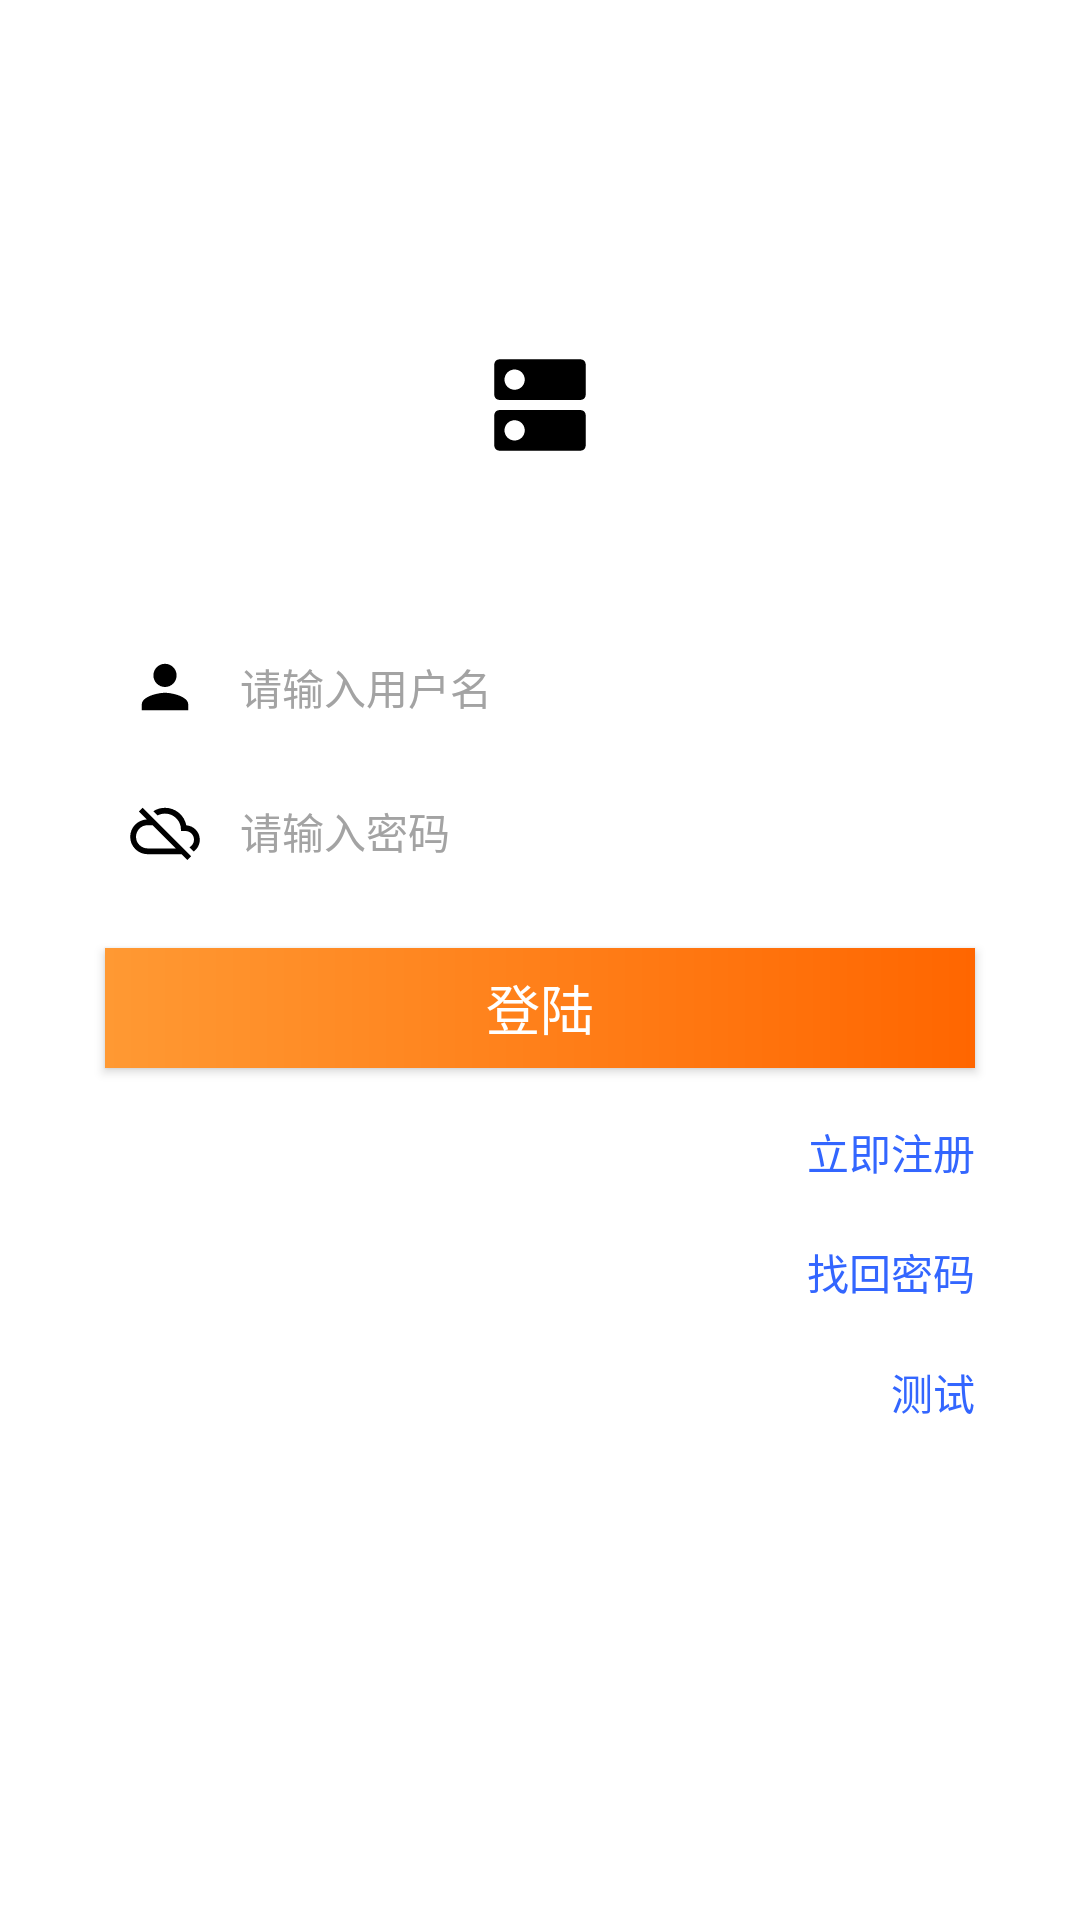

Here is an Android app screen rendered from its layout file. Give the layout XML and the strings, colors and styles it references.
<!-- AndroidManifest.xml: application theme AppTheme -->
<!-- res/layout/activity_login.xml -->
<?xml version="1.0" encoding="utf-8"?>
<LinearLayout xmlns:android="http://schemas.android.com/apk/res/android"
    android:layout_width="match_parent"
    android:layout_height="match_parent"
    android:background="@color/colorWhite"
    android:orientation="vertical">


    <ImageView
        android:id="@+id/iv_head"
        android:layout_width="70dp"
        android:layout_height="70dp"
        android:layout_marginTop="100dp"
        android:layout_gravity="center_horizontal"
        android:background="@drawable/logo"/>

    <EditText
        android:id="@+id/et_user_name"
        android:layout_width="fill_parent"
        android:layout_height="48dp"
        android:layout_marginTop="35dp"
        android:layout_marginLeft="35dp"
        android:layout_marginRight="35dp"
        android:layout_gravity="center_horizontal"
        android:background="@color/colorWhite"
        android:drawableLeft="@drawable/user_icon"
        android:drawableStart="@drawable/user_icon"
        android:drawablePadding="5dp"
        android:gravity="center_vertical"
        android:hint="@string/enter_username"
        android:singleLine="true"
        android:textColor="#000000"
        android:textColorHint="#a3a3a3"
        android:textSize="14sp"/>

    <EditText
        android:id="@+id/et_psw"
        android:layout_width="fill_parent"
        android:layout_height="48dp"
        android:layout_gravity="center_horizontal"
        android:layout_marginLeft="35dp"
        android:layout_marginRight="35dp"
        android:background="@color/colorWhite"
        android:drawableLeft="@drawable/password"
        android:drawableStart="@drawable/password"
        android:drawablePadding="5dp"
        android:gravity="center_vertical"
        android:hint="@string/enter_password"
        android:inputType="textPassword"
        android:singleLine="true"
        android:textColor="#000000"
        android:textColorHint="#a3a3a3"
        android:textSize="14sp"/>

    <Button
        android:id="@+id/btn_login"
        android:layout_width="fill_parent"
        android:layout_height="40dp"
        android:layout_marginTop="15dp"
        android:layout_marginLeft="35dp"
        android:layout_marginRight="35dp"
        android:layout_gravity="center_horizontal"
        android:background="@drawable/shape_color"
        android:text="@string/login"
        android:textColor="@android:color/white"
        android:textSize="18sp"/>

    <LinearLayout
        android:layout_width="match_parent"
        android:layout_height="match_parent"
        android:layout_marginLeft="35dp"
        android:layout_marginTop="8dp"
        android:layout_marginRight="35dp"
        android:gravity="center_horizontal"
        android:orientation="vertical">

        <Button
            android:id="@+id/tv_register"
            android:layout_width="match_parent"
            android:layout_height="40dp"
            android:gravity="center_vertical|end"
            android:text="@string/register_now"
            android:background="@color/colorWhite"
            android:textColor="@color/colorBlue"
            android:textSize="14sp"
            style="?android:attr/borderlessButtonStyle" />

        <Button
            android:id="@+id/tv_find_psw"
            android:layout_width="match_parent"
            android:layout_height="40dp"
            android:gravity="center_vertical|end"
            android:text="@string/find_back_pwd"
            android:background="@color/colorWhite"
            android:textColor="@color/colorBlue"
            android:textSize="14sp"
            style="?android:attr/borderlessButtonStyle"/>

        <Button
            android:id="@+id/tv_test"
            android:layout_width="match_parent"
            android:layout_height="40dp"
            android:gravity="center_vertical|end"
            android:text="@string/test"
            android:background="@color/colorWhite"
            android:textColor="@color/colorBlue"
            android:textSize="14sp"
            style="?android:attr/borderlessButtonStyle"/>

    </LinearLayout>

</LinearLayout>
<!-- resources referenced by this layout -->
<resources>
  <color name="colorBlue">#3366FF</color>
  <color name="colorWhite">#FFFFFF</color>
  <!-- drawable logo (drawable) -->
  <vector xmlns:android="http://schemas.android.com/apk/res/android"
      android:width="108dp"
      android:height="108dp"
      android:viewportWidth="41.37931"
      android:viewportHeight="41.37931"
      android:tint="#000000">
    <group android:translateX="8.689655"
        android:translateY="8.689655">
        <path
            android:fillColor="#FF000000"
            android:pathData="M20,13H4c-0.55,0 -1,0.45 -1,1v6c0,0.55 0.45,1 1,1h16c0.55,0 1,-0.45 1,-1v-6c0,-0.55 -0.45,-1 -1,-1zM7,19c-1.1,0 -2,-0.9 -2,-2s0.9,-2 2,-2 2,0.9 2,2 -0.9,2 -2,2zM20,3H4c-0.55,0 -1,0.45 -1,1v6c0,0.55 0.45,1 1,1h16c0.55,0 1,-0.45 1,-1V4c0,-0.55 -0.45,-1 -1,-1zM7,9c-1.1,0 -2,-0.9 -2,-2s0.9,-2 2,-2 2,0.9 2,2 -0.9,2 -2,2z"/>
    </group>
  </vector>
  <!-- drawable password (drawable) -->
  <vector xmlns:android="http://schemas.android.com/apk/res/android"
      android:width="40dp"
      android:height="40dp"
      android:viewportWidth="41.37931"
      android:viewportHeight="41.37931"
      android:tint="#000000">
    <group android:translateX="8.689655"
        android:translateY="8.689655">
        <path
            android:fillColor="#FF000000"
            android:pathData="M19.35,10.04C18.67,6.59 15.64,4 12,4c-1.48,0 -2.85,0.43 -4.01,1.17l1.46,1.46C10.21,6.23 11.08,6 12,6c3.04,0 5.5,2.46 5.5,5.5v0.5H19c1.66,0 3,1.34 3,3 0,1.13 -0.64,2.11 -1.56,2.62l1.45,1.45C23.16,18.16 24,16.68 24,15c0,-2.64 -2.05,-4.78 -4.65,-4.96zM3,5.27l2.75,2.74C2.56,8.15 0,10.77 0,14c0,3.31 2.69,6 6,6h11.73l2,2L21,20.73 4.27,4 3,5.27zM7.73,10l8,8H6c-2.21,0 -4,-1.79 -4,-4s1.79,-4 4,-4h1.73z"/>
    </group>
  </vector>
  <!-- drawable shape_color (drawable) -->
  <?xml version="1.0" encoding="utf-8"?>
  <shape xmlns:android="http://schemas.android.com/apk/res/android" >
      <gradient
          android:startColor="#FF9933"
          android:endColor="#FF6600"
          android:angle="0"
          />
  
  </shape>
  <!-- drawable user_icon (drawable) -->
  <vector xmlns:android="http://schemas.android.com/apk/res/android"
      android:width="40dp"
      android:height="40dp"
      android:viewportWidth="41.37931"
      android:viewportHeight="41.37931"
      android:tint="#000000">
    <group android:translateX="8.689655"
        android:translateY="8.689655">
        <path
            android:fillColor="#FF000000"
            android:pathData="M12,12c2.21,0 4,-1.79 4,-4s-1.79,-4 -4,-4 -4,1.79 -4,4 1.79,4 4,4zM12,14c-2.67,0 -8,1.34 -8,4v2h16v-2c0,-2.66 -5.33,-4 -8,-4z"/>
    </group>
  </vector>
  <string name="enter_password">请输入密码</string>
  <string name="enter_username">请输入用户名</string>
  <string name="find_back_pwd">找回密码</string>
  <string name="login">登陆</string>
  <string name="register_now">立即注册</string>
  <string name="test">测试</string>
  <style name="AppTheme" parent="Theme.AppCompat.NoActionBar">
          
          <item name="colorPrimary">@color/transparent</item>
          <item name="colorPrimaryDark">@color/transparent</item>
          <item name="colorAccent">@color/colorAccent</item>
          <item name="android:fitsSystemWindows">true</item>
      </style>
  <color name="transparent">#00FFFFFF</color>
  <color name="colorAccent">#D81B60</color>
</resources>
